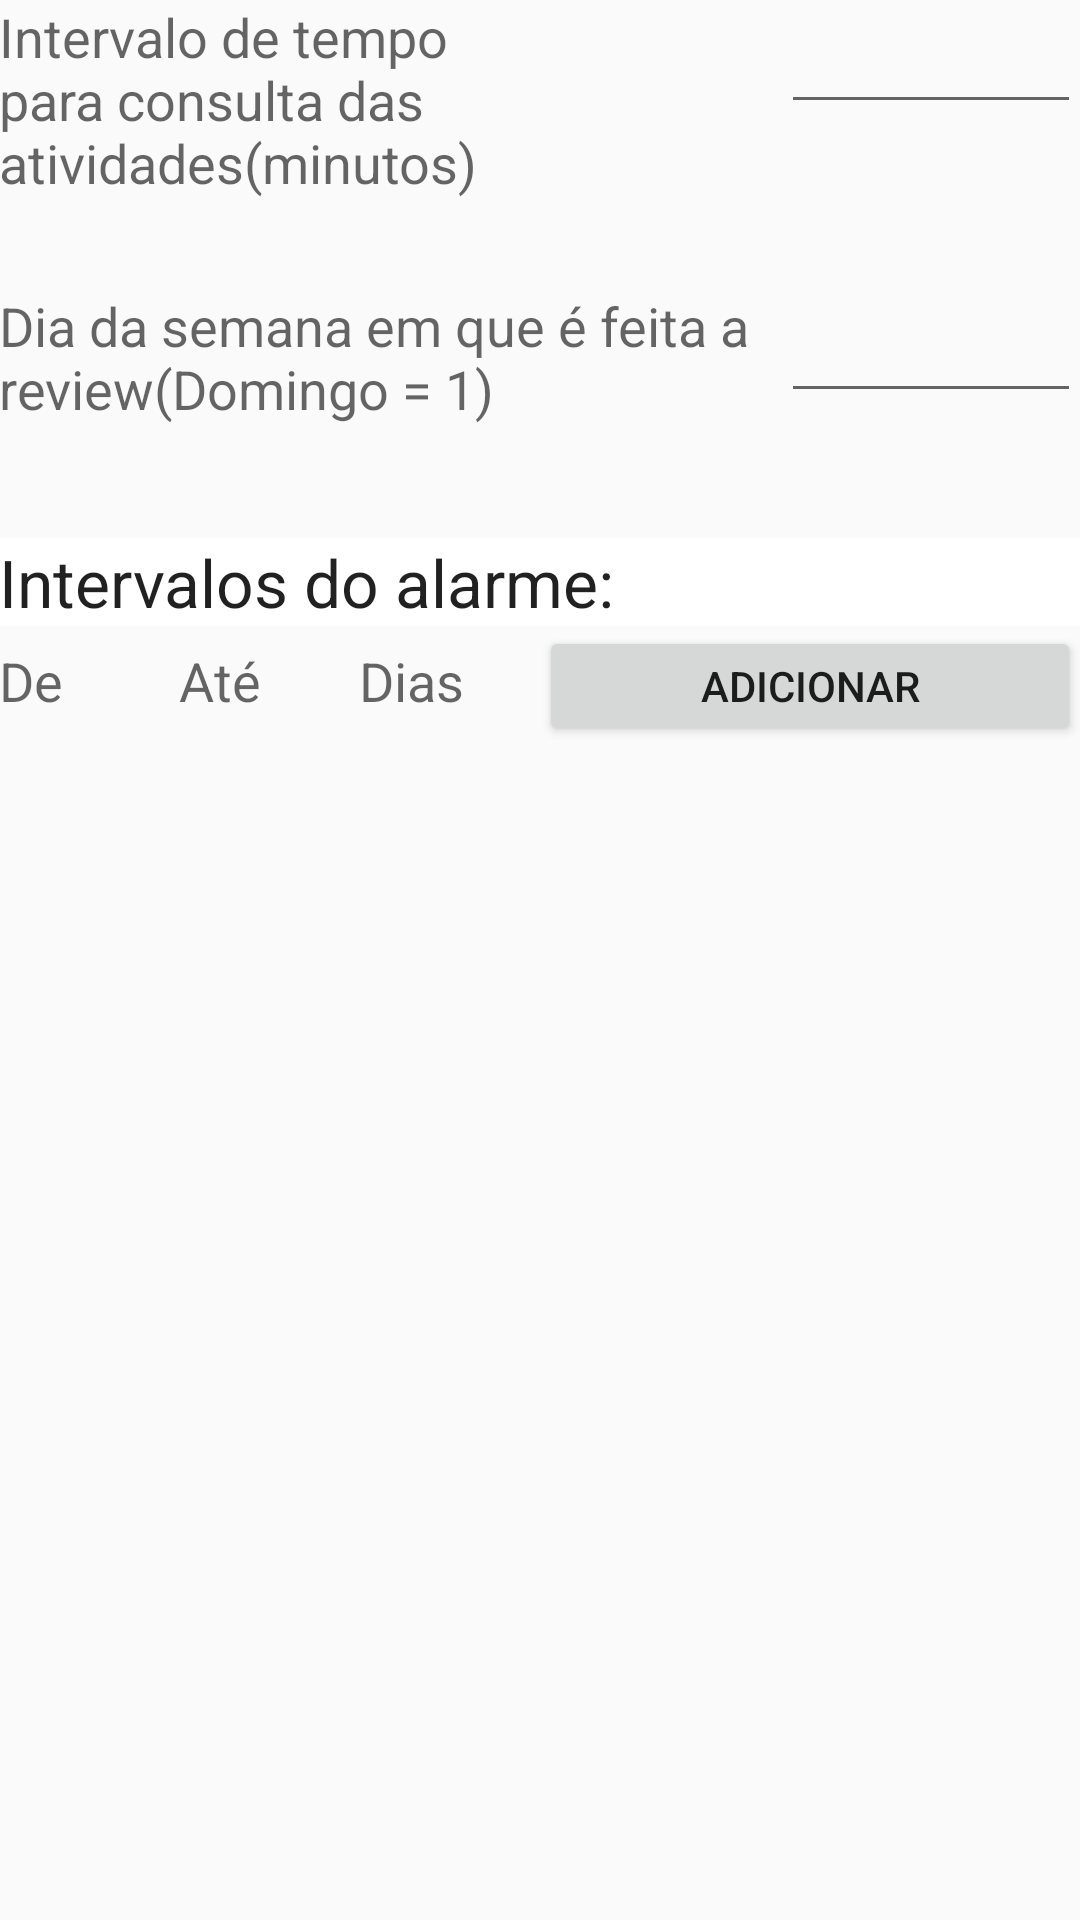

This screen was rendered from an Android layout file. Write that file and the resources it references.
<!-- AndroidManifest.xml: application theme AppTheme -->
<!-- res/layout/content_settings.xml -->
<?xml version="1.0" encoding="utf-8"?>
<RelativeLayout xmlns:android="http://schemas.android.com/apk/res/android"
    xmlns:app="http://schemas.android.com/apk/res-auto"
    xmlns:tools="http://schemas.android.com/tools"
    android:layout_width="match_parent"
    android:layout_height="match_parent"
    android:paddingBottom="@dimen/activity_vertical_margin"
    android:paddingLeft="@dimen/activity_horizontal_margin"
    android:paddingRight="@dimen/activity_horizontal_margin"
    android:paddingTop="@dimen/activity_vertical_margin"
    tools:context="com.example.rodrigo.myapplication.SettingsActivity"
    >
    



    <EditText
        android:id="@+id/settings_alarm_delay_timeText"
        android:layout_width="100dp"
        android:layout_height="wrap_content"
        android:inputType="time"
        android:layout_alignParentEnd="true"
        android:ems="10" />

    <TextView
        android:id="@+id/repeat_delay_textView"
        android:layout_width="500dp"
        android:layout_height="wrap_content"
        android:textAppearance="?android:attr/textAppearanceMedium"
        android:text="@string/settings_repeat_delay"
        android:layout_toLeftOf="@id/settings_alarm_delay_timeText"/>


    <EditText
        android:id="@+id/settings_review_day_timeText"
        android:layout_marginTop="30dp"
        android:layout_width="100dp"
        android:layout_height="wrap_content"
        android:inputType="time"
        android:layout_below="@id/repeat_delay_textView"
        android:layout_alignParentEnd="true"
        android:ems="10"/>

    <TextView
        android:id="@+id/review_day_textView"
        android:layout_marginTop="30dp"
        android:layout_width="500dp"
        android:layout_height="83dp"
        android:textAppearance="?android:attr/textAppearanceMedium"
        android:text="@string/settings_review_day"
        android:layout_below="@id/repeat_delay_textView"
        android:layout_toStartOf="@id/settings_review_day_timeText"/>


    <TextView
        android:id="@+id/settings_sleep_hour_label"
        android:background="@color/white"
        android:layout_width="match_parent"
        android:layout_height="wrap_content"
        android:layout_below="@id/review_day_textView"
        android:textAppearance="?android:attr/textAppearanceLarge"
        android:text="@string/settings_sleep_hour_label"/>

    <LinearLayout
        android:id="@+id/current_hour_container"
        android:orientation="horizontal"
        android:layout_width="match_parent"
        android:layout_below="@id/settings_sleep_hour_label"
        android:layout_height="wrap_content">
    </LinearLayout>



    <LinearLayout
        android:orientation="horizontal"
        android:layout_width="match_parent"
        android:layout_height="40dp"
        android:layout_below="@id/current_hour_container"
        android:weightSum="6">

        <TextView
            android:layout_width="0dp"
            android:layout_weight="1"
            android:layout_height="wrap_content"
            android:inputType="time"
            android:ems="10"
            android:textAppearance="?android:attr/textAppearanceMedium"
            android:text="De"
            android:id="@+id/settings_sleep_hour_new_hour_begin_TextView"
            android:onClick="showTimePickerDialog"/>

        <TextView
            android:layout_width="0dp"
            android:layout_weight="1"
            android:layout_height="wrap_content"
            android:inputType="time"
            android:ems="10"
            android:textAppearance="?android:attr/textAppearanceMedium"
            android:text="Até"
            android:id="@+id/settings_sleep_hour_new_hour_end_TextView"
            android:onClick="showTimePickerDialog"/>

        <TextView
            android:layout_width="0dp"
            android:layout_weight="1"
            android:layout_height="wrap_content"
            android:inputType="time"
            android:text="Dias"
            android:ems="10"
            android:textAppearance="?android:attr/textAppearanceMedium"
            android:id="@+id/settings_sleep_hour_new_hour_days_TextView"/>

        <Button
            android:layout_width="0dp"
            android:layout_weight="3"
            android:layout_height="match_parent"
            android:text="@string/settings_sleep_hour_new_hour"
            android:onClick="newSleepHourOnClick"/>
    </LinearLayout>

</RelativeLayout>
<!-- resources referenced by this layout -->
<resources>
  <string name="settings_repeat_delay">Intervalo de tempo para consulta das atividades(minutos)</string>
  <string name="settings_review_day">Dia da semana em que é feita a review(Domingo = 1)</string>
  <string name="settings_sleep_hour_label">Intervalos do alarme:</string>
  <string name="settings_sleep_hour_new_hour">Adicionar</string>
  <style name="AppTheme" parent="Theme.AppCompat.Light.DarkActionBar">
          
          <item name="colorPrimary">@color/colorPrimary</item>
          <item name="colorPrimaryDark">@color/colorPrimaryDark</item>
          <item name="colorAccent">@color/colorAccent</item>
      </style>
  <!-- not gathered from this repository: default colours our renderer supplied (Android Studio template values) -->
  <color name="white">#FFFFFFFF</color>
  <color name="colorPrimary">#FF6200EE</color>
  <color name="colorPrimaryDark">#FF3700B3</color>
  <color name="colorAccent">#FF03DAC5</color>
</resources>
